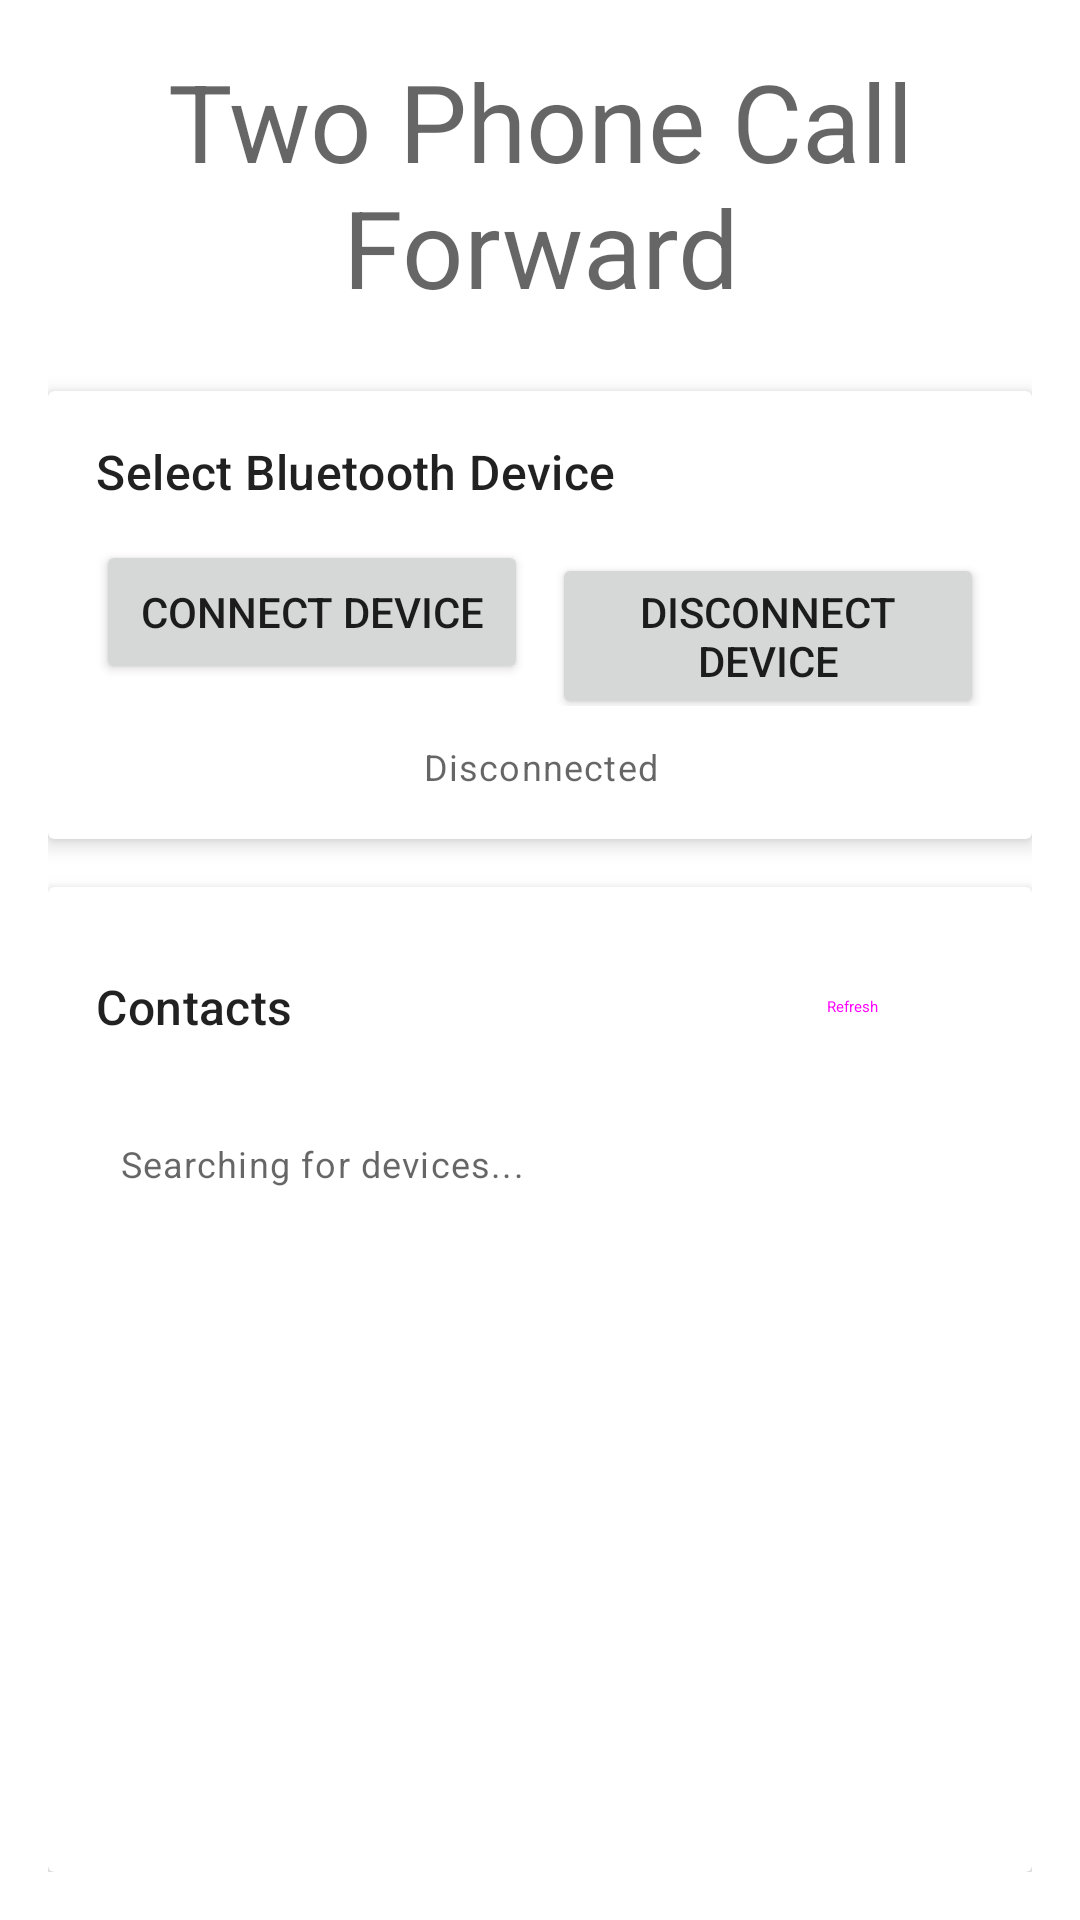

The Android layout XML behind this screen, and the referenced resources:
<!-- AndroidManifest.xml: application theme Theme.TwoPhoneCallForward -->
<!-- res/layout/activity_main.xml -->
<?xml version="1.0" encoding="utf-8"?>
<LinearLayout xmlns:android="http://schemas.android.com/apk/res/android"
    xmlns:app="http://schemas.android.com/apk/res-auto"
    xmlns:tools="http://schemas.android.com/tools"
    android:layout_width="match_parent"
    android:layout_height="match_parent"
    android:orientation="vertical"
    android:padding="16dp"
    tools:context=".ui.MainActivity">

    <TextView
        android:id="@+id/tv_title"
        android:layout_width="match_parent"
        android:layout_height="wrap_content"
        android:text="@string/app_name"
        android:textAppearance="@style/TextAppearance.Material3.DisplaySmall"
        android:gravity="center"
        android:layout_marginBottom="24dp" />

    
    <androidx.cardview.widget.CardView
        android:layout_width="match_parent"
        android:layout_height="wrap_content"
        android:layout_marginBottom="16dp"
        app:cardElevation="4dp">

        <LinearLayout
            android:layout_width="match_parent"
            android:layout_height="wrap_content"
            android:orientation="vertical"
            android:padding="16dp">

            <TextView
                android:layout_width="match_parent"
                android:layout_height="wrap_content"
                android:text="@string/bluetooth_device_selection"
                android:textAppearance="@style/TextAppearance.Material3.TitleMedium"
                android:layout_marginBottom="12dp" />

            <LinearLayout
                android:layout_width="match_parent"
                android:layout_height="wrap_content"
                android:orientation="horizontal">

                <Button
                    android:id="@+id/btn_connect"
                    android:layout_width="0dp"
                    android:layout_height="wrap_content"
                    android:layout_weight="1"
                    android:layout_marginEnd="4dp"
                    android:text="@string/connect_device" />

                <Button
                    android:id="@+id/btn_disconnect"
                    android:layout_width="0dp"
                    android:layout_height="wrap_content"
                    android:layout_weight="1"
                    android:layout_marginStart="4dp"
                    android:text="@string/disconnect_device" />

            </LinearLayout>

            <TextView
                android:id="@+id/tv_status"
                android:layout_width="match_parent"
                android:layout_height="wrap_content"
                android:text="@string/disconnected"
                android:layout_marginTop="12dp"
                android:textAppearance="@style/TextAppearance.Material3.BodySmall"
                android:gravity="center" />

        </LinearLayout>

    </androidx.cardview.widget.CardView>

    
    <androidx.cardview.widget.CardView
        android:layout_width="match_parent"
        android:layout_height="match_parent"
        app:cardElevation="4dp">

        <LinearLayout
            android:layout_width="match_parent"
            android:layout_height="match_parent"
            android:orientation="vertical"
            android:padding="16dp">

            <LinearLayout
                android:layout_width="match_parent"
                android:layout_height="wrap_content"
                android:orientation="horizontal"
                android:gravity="center_vertical"
                android:layout_marginBottom="12dp">

                <TextView
                    android:layout_width="0dp"
                    android:layout_height="wrap_content"
                    android:layout_weight="1"
                    android:text="@string/contacts"
                    android:textAppearance="@style/TextAppearance.Material3.TitleMedium" />

                <Button
                    android:id="@+id/btn_refresh_contacts"
                    android:layout_width="wrap_content"
                    android:layout_height="wrap_content"
                    android:text="@string/refresh"
                    style="@style/Widget.Material3.Button.OutlinedButton" />

            </LinearLayout>

            <ScrollView
                android:layout_width="match_parent"
                android:layout_height="match_parent">

                <TextView
                    android:id="@+id/tv_contacts"
                    android:layout_width="match_parent"
                    android:layout_height="wrap_content"
                    android:text="@string/searching_devices"
                    android:textAppearance="@style/TextAppearance.Material3.BodySmall"
                    android:padding="8dp" />

            </ScrollView>

        </LinearLayout>

    </androidx.cardview.widget.CardView>

</LinearLayout>
<!-- resources referenced by this layout -->
<resources>
  <string name="app_name">Two Phone Call Forward</string>
  <string name="bluetooth_device_selection">Select Bluetooth Device</string>
  <string name="connect_device">Connect Device</string>
  <string name="contacts">Contacts</string>
  <string name="disconnect_device">Disconnect Device</string>
  <string name="disconnected">Disconnected</string>
  <string name="refresh">Refresh</string>
  <string name="searching_devices">Searching for devices...</string>
  <style name="Theme.TwoPhoneCallForward" parent="Theme.MaterialComponents.DayNight.DarkActionBar">
          <item name="colorPrimary">@color/purple_500</item>
          <item name="colorPrimaryVariant">@color/purple_700</item>
          <item name="colorSecondary">@color/teal_200</item>
          <item name="colorSecondaryVariant">@color/teal_700</item>
          <item name="colorError">@color/error</item>
          <item name="colorErrorContainer">@color/error</item>
          <item name="android:colorBackground">@color/white</item>
          <item name="android:colorForeground">@color/black</item>
      </style>
  <color name="purple_500">#FF6200EE</color>
  <color name="purple_700">#FF3700B3</color>
  <color name="teal_200">#FF03DAC5</color>
  <color name="teal_700">#FF018786</color>
  <color name="error">#FFF44336</color>
  <color name="white">#FFFFFFFF</color>
  <color name="black">#FF000000</color>
</resources>
